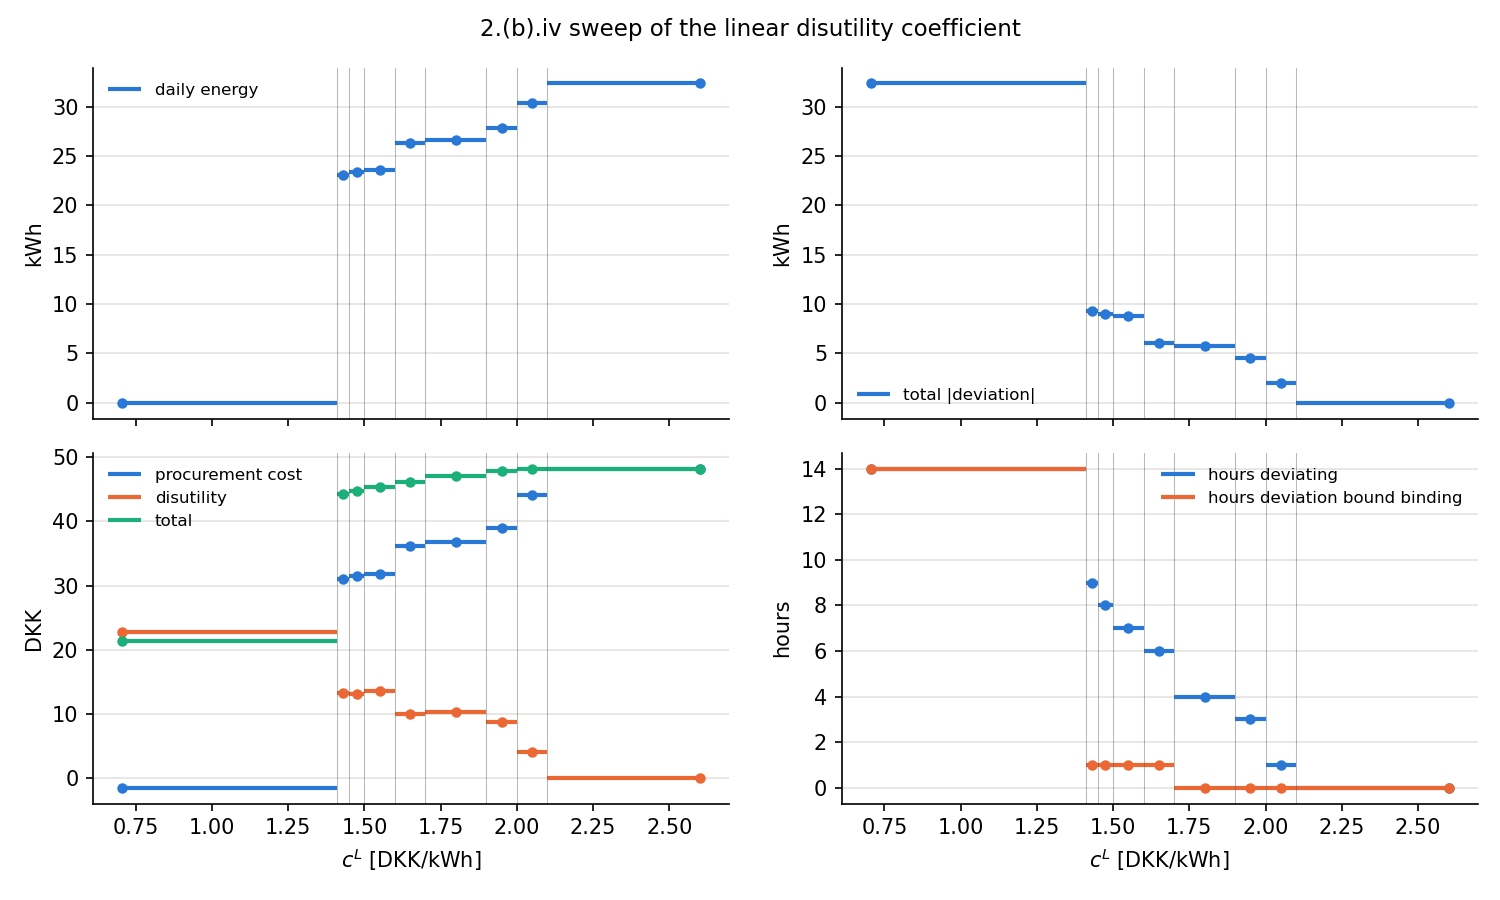

Values plotted in this chart, from the file beside it:
cL, procurement_cost, disutility, total, energy_kWh, abs_deviation_kWh, hours_deviating, hours_dev_bound_binding, matches_prediction
0.705, -1.47, 22.8, 21.33, 0.0, 32.34, 14, 14, True
1.43, 31.1, 13.21, 44.31, 23.1, 9.24, 9, 1, True
1.475, 31.54, 13.19, 44.72, 23.4, 8.94, 8, 1, True
1.55, 31.81, 13.58, 45.38, 23.58, 8.76, 7, 1, True
1.65, 36.13, 9.999, 46.12, 26.28, 6.06, 6, 1, True
1.8, 36.74, 10.26, 47, 26.64, 5.7, 4, 0, True
1.95, 39.02, 8.775, 47.79, 27.84, 4.5, 3, 0, True
2.05, 44.06, 4.059, 48.12, 30.36, 1.98, 1, 0, True
2.6, 48.22, 0.0, 48.22, 32.34, 0.0, 0, 0, True
